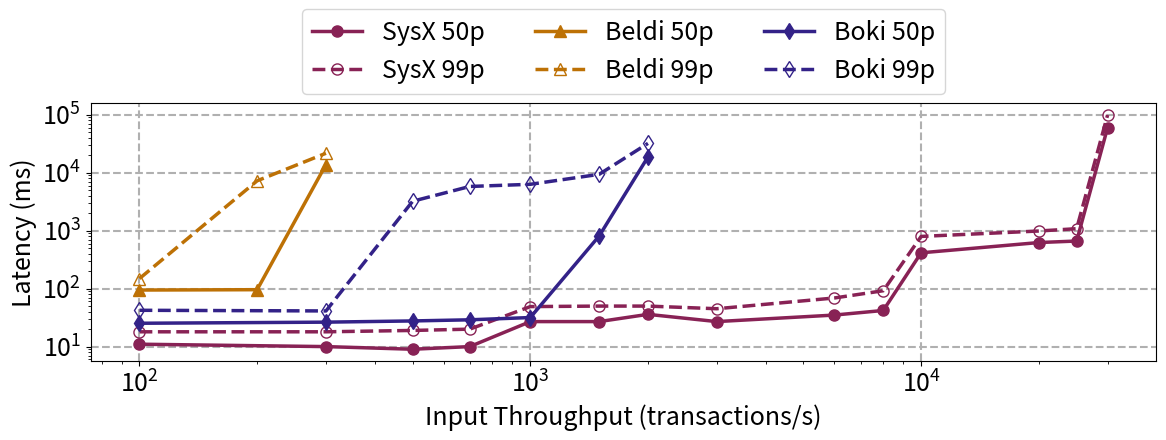

The matplotlib source for this figure:
import matplotlib.pyplot as plt
import numpy as np
from matplotlib import rcParams, rc

sys_name = "SysX"

rcParams['figure.figsize'] = [12, 5]
plt.rcParams.update({'font.size': 18})


x = np.array([100, 200, 300, 500, 700, 1000, 1500, 2000, 3000, 6000, 8000, 10000, 20000, 25000, 30000])

y_styx_50 = np.array([11, None, 10, 9, 10, 27, 27, 36, 27, 35, 42, 415, 624, 663, 59954]).astype(np.double)
styx_50_mask = np.isfinite(y_styx_50)

y_beldi_50 = [94.59, 95.89, 13806.32] + [None] * (len(x) - 3)

y_boki_50 = np.array([25.27, None, 26.41, 27.71, 28.99, 31.71,
                      807.89, 18701.14] + [None] * (len(x) - 8)).astype(np.double)
y_boki_50_mask = np.isfinite(y_boki_50)

y_styx_99 = np.array([18, None, 18, 19, 20, 49, 50, 50, 45, 69, 92, 796, 987, 1083, 99216]).astype(np.double)
styx_99_mask = np.isfinite(y_styx_99)

y_beldi_99 = [149.27, 7254.41, 21681.66] + [None] * (len(x) - 3)

y_boki_99 = np.array([42.31, None, 41.23, 3222,
                      5793.33, 6311.55, 9375.48, 32081.18] + [None] * (len(x) - 8)).astype(np.double)
y_boki_99_mask = np.isfinite(y_boki_99)

line_width = 2.5
marker_size = 8
plt.grid(linestyle="--", linewidth=1.5)
plt.plot(x[styx_50_mask], y_styx_50[styx_50_mask], "-o", color="#882255", label=f"{sys_name} 50p",
         linewidth=line_width, markersize=marker_size)
plt.plot(x[styx_99_mask], y_styx_99[styx_99_mask], "--", marker="o", color="#882255", label=f"{sys_name} 99p",
         linewidth=line_width, markersize=marker_size, markerfacecolor='none')
plt.plot(x, y_beldi_50, "-^", color="#BD7105", label="Beldi 50p",
         linewidth=line_width, markersize=marker_size)
plt.plot(x, y_beldi_99, "--", marker="^", color="#BD7105", label="Beldi 99p",
         linewidth=line_width, markersize=marker_size, markerfacecolor='none')
plt.plot(x[y_boki_50_mask], y_boki_50[y_boki_50_mask], "-d", color="#332288", label="Boki 50p",
         linewidth=line_width, markersize=marker_size)
plt.plot(x[y_boki_99_mask], y_boki_99[y_boki_99_mask], "--", marker="d", color="#332288", label="Boki 99p",
         linewidth=line_width, markersize=marker_size, markerfacecolor='none')
plt.legend(bbox_to_anchor=(0.5, 1.2), loc="center", ncol=3)
# plt.ylim([1, 100000])
# plt.xlim([100, 50000])
plt.ylabel("Latency (ms)")
plt.xlabel("Input Throughput (transactions/s)")
plt.yscale('log', base=10)
plt.xscale('log', base=10)
plt.tight_layout()
plt.savefig("throughput_latency_deathstar_movie.pdf")
plt.show()
